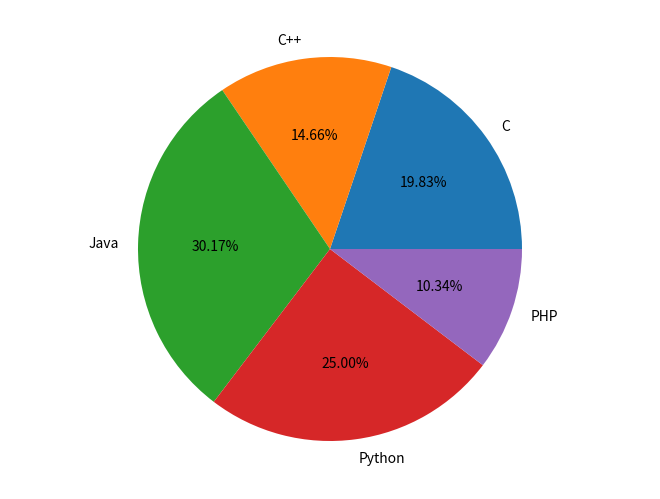

Generate this figure with matplotlib:
# -*- coding: utf-8 -*-
"""
Created on Tue Feb 27 13:57:09 2018

[redacted]
Matplotlib - Pie Chart
"""
"""
A Pie Chart can only display one series of data. Pie charts show the size of items (called wedge) in one data series, proportional to the sum of the items. The data points in a pie chart are shown as a percentage of the whole pie.

Matplotlib API has a pie() function that generates a pie diagram representing data in an array. The fractional area of each wedge is given by x/sum(x). If sum(x)< 1, then the values of x give the fractional area directly and the array will not be normalized. Theresulting pie will have an empty wedge of size 1 - sum(x).

The pie chart looks best if the figure and axes are square, or the Axes aspect is equal.
Parameters

Following table lists down the parameters foe a pie chart −
x 	array-like. The wedge sizes.
labels 	list. A sequence of strings providing the labels for each wedge.
Colors 	A sequence of matplotlibcolorargs through which the pie chart will cycle. If None, will use the colors in the currently active cycle.
Autopct 	string, used to label the wedges with their numeric value. The label will be placed inside the wedge. The format string will be fmt%pct.

"""
#Following code uses the pie() function to display the pie chart of the list of students 
#enrolled for various computer language courses. 
#The proportionate percentage is displayed inside the respective wedge with the help of 
#autopct parameter which is set to %1.2f%.

from matplotlib import pyplot as plt
import numpy as np
fig = plt.figure()
ax = fig.add_axes([0,0,1,1])
ax.axis('equal')
langs = ['C', 'C++', 'Java', 'Python', 'PHP']
students = [23,17,35,29,12]
ax.pie(students, labels = langs,autopct='%1.2f%%')
plt.show()